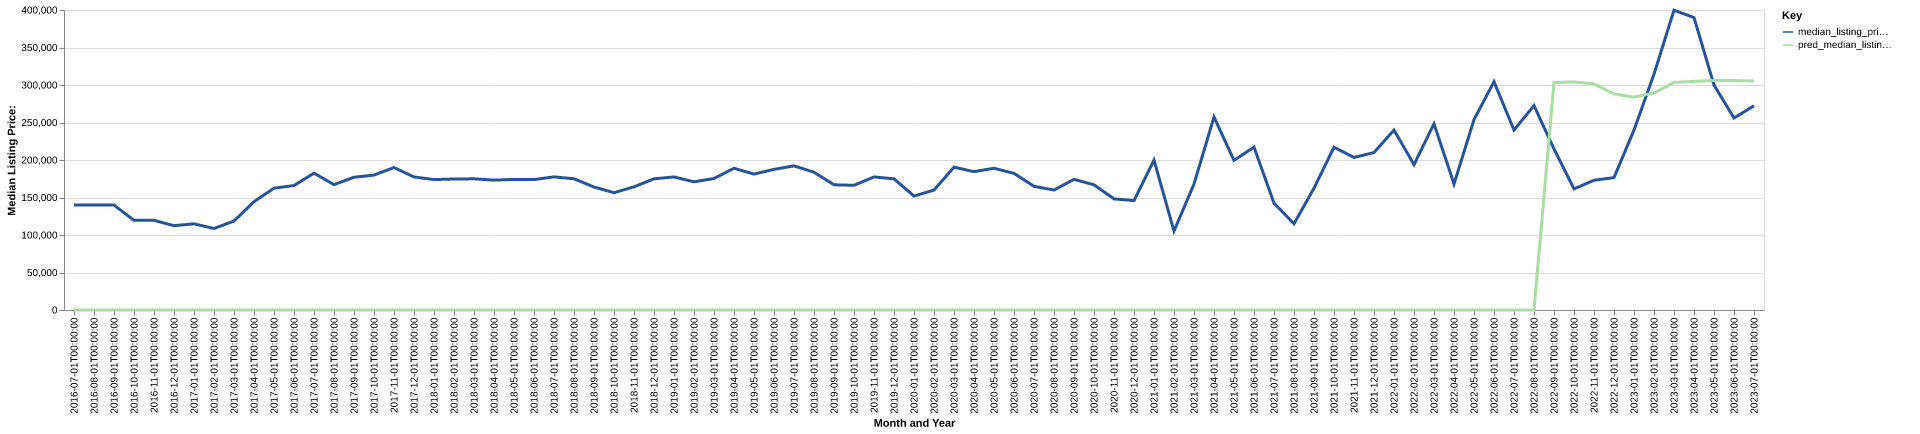

The file beside this chart, header and first rows:
date, time_idx, median_listing_price, thirty_year_interest_rate_five, month, county_name, active_listing_count, median_days_on_market, pred_median_listing_price, month_year
2016-07-01, 0, 139900, 3.72, 7, clearwater, mn, 43.0, 91.0, 0, Jul-2016
2016-08-01, 1, 139975, 3.73, 8, clearwater, mn, 43.0, 115.0, 0, Aug-2016
2016-09-01, 2, 139925, 3.66, 9, clearwater, mn, 42.0, 113.0, 0, Sep-2016
2016-10-01, 3, 119500, 3.64, 10, clearwater, mn, 37.0, 115.0, 0, Oct-2016
2016-11-01, 4, 119600, 3.66, 11, clearwater, mn, 30.0, 138.0, 0, Nov-2016
2016-12-01, 5, 112400, 3.48, 12, clearwater, mn, 31.0, 112.0, 0, Dec-2016
2017-01-01, 6, 114900, 3.45, 1, clearwater, mn, 27.0, 113.0, 0, Jan-2017
2017-02-01, 7, 108650, 3.5, 2, clearwater, mn, 26.0, 105.0, 0, Feb-2017
2017-03-01, 8, 118650, 3.52, 3, clearwater, mn, 29.0, 80.0, 0, Mar-2017
2017-04-01, 9, 144450, 4.03, 4, clearwater, mn, 29.0, 58.0, 0, Apr-2017
2017-05-01, 10, 162450, 4.32, 5, clearwater, mn, 30.0, 63.0, 0, May-2017
2017-06-01, 11, 165950, 4.2, 6, clearwater, mn, 29.0, 59.0, 0, Jun-2017
2017-07-01, 12, 182450, 4.19, 7, clearwater, mn, 28.0, 87.0, 0, Jul-2017
2017-08-01, 13, 167150, 4.3, 8, clearwater, mn, 34.0, 84.0, 0, Aug-2017
2017-09-01, 14, 177000, 4.1, 9, clearwater, mn, 36.0, 73.0, 0, Sep-2017
2017-10-01, 15, 179900, 4.05, 10, clearwater, mn, 33.0, 80.0, 0, Oct-2017
2017-11-01, 16, 189975, 3.94, 11, clearwater, mn, 30.0, 116.0, 0, Nov-2017
2017-12-01, 17, 177400, 4.03, 12, clearwater, mn, 26.0, 140.0, 0, Dec-2017
2018-01-01, 18, 173900, 3.93, 1, clearwater, mn, 20.0, 140.0, 0, Jan-2018
2018-02-01, 19, 174650, 3.83, 2, clearwater, mn, 26.0, 137.0, 0, Feb-2018
2018-03-01, 20, 174900, 3.94, 3, clearwater, mn, 29.0, 61.0, 0, Mar-2018
2018-04-01, 21, 173150, 3.95, 4, clearwater, mn, 31.0, 64.0, 0, Apr-2018
2018-05-01, 22, 174150, 3.99, 5, clearwater, mn, 32.0, 77.0, 0, May-2018
2018-06-01, 23, 173900, 4.15, 6, clearwater, mn, 33.0, 89.0, 0, Jun-2018
2018-07-01, 24, 177500, 4.4, 7, clearwater, mn, 28.0, 86.0, 0, Jul-2018
2018-08-01, 25, 174950, 4.46, 8, clearwater, mn, 26.0, 93.0, 0, Aug-2018
2018-09-01, 26, 163950, 4.58, 9, clearwater, mn, 28.0, 93.0, 0, Sep-2018
2018-10-01, 27, 156400, 4.66, 10, clearwater, mn, 27.0, 122.0, 0, Oct-2018
2018-11-01, 28, 164225, 4.62, 11, clearwater, mn, 28.0, 109.0, 0, Nov-2018
2018-12-01, 29, 174900, 4.54, 12, clearwater, mn, 26.0, 117.0, 0, Dec-2018
2019-01-01, 30, 177400, 4.6, 1, clearwater, mn, 24.0, 141.0, 0, Jan-2019
2019-02-01, 31, 170925, 4.72, 2, clearwater, mn, 20.0, 158.0, 0, Feb-2019
2019-03-01, 32, 175357, 4.9, 3, clearwater, mn, 19.0, 102.0, 0, Mar-2019
2019-04-01, 33, 188950, 4.94, 4, clearwater, mn, 21.0, 50.0, 0, Apr-2019
2019-05-01, 34, 181225, 4.75, 5, clearwater, mn, 26.0, 49.0, 0, May-2019
2019-06-01, 35, 187500, 4.51, 6, clearwater, mn, 35.0, 38.0, 0, Jun-2019
2019-07-01, 36, 192175, 4.41, 7, clearwater, mn, 34.0, 52.0, 0, Jul-2019
2019-08-01, 37, 183718, 4.41, 8, clearwater, mn, 33.0, 75.0, 0, Aug-2019
2019-09-01, 38, 166945, 4.2, 9, clearwater, mn, 33.0, 107.0, 0, Sep-2019
2019-10-01, 39, 166264, 4.14, 10, clearwater, mn, 32.0, 133.0, 0, Oct-2019
2019-11-01, 40, 177400, 3.84, 11, clearwater, mn, 26.0, 166.0, 0, Nov-2019
2019-12-01, 41, 174900, 3.81, 12, clearwater, mn, 20.0, 188.0, 0, Dec-2019
2020-01-01, 42, 151900, 3.75, 1, clearwater, mn, 18.0, 204.0, 0, Jan-2020
2020-02-01, 43, 159900, 3.73, 2, clearwater, mn, 17.0, 204.0, 0, Feb-2020
2020-03-01, 44, 190475, 3.78, 3, clearwater, mn, 17.0, 129.0, 0, Mar-2020
2020-04-01, 45, 184450, 3.75, 4, clearwater, mn, 21.0, 54.0, 0, Apr-2020
2020-05-01, 46, 189000, 3.74, 5, clearwater, mn, 21.0, 64.0, 0, May-2020
2020-06-01, 47, 182175, 3.72, 6, clearwater, mn, 22.0, 47.0, 0, Jun-2020
2020-07-01, 48, 164925, 3.49, 7, clearwater, mn, 20.0, 29.0, 0, Jul-2020
2020-08-01, 49, 159950, 3.65, 8, clearwater, mn, 14.0, 60.0, 0, Aug-2020
2020-09-01, 50, 174225, 3.33, 9, clearwater, mn, 15.0, 73.0, 0, Sep-2020
2020-10-01, 51, 166950, 3.28, 10, clearwater, mn, 13.0, 113.0, 0, Oct-2020
2020-11-01, 52, 148150, 3.21, 11, clearwater, mn, 12.0, 114.0, 0, Nov-2020
2020-12-01, 53, 145900, 3.07, 12, clearwater, mn, 11.0, 114.0, 0, Dec-2020
2021-01-01, 54, 199900, 2.99, 1, clearwater, mn, 10.0, 65.0, 0, Jan-2021
2021-02-01, 55, 105300, 2.93, 2, clearwater, mn, 7.0, 72.0, 0, Feb-2021
2021-03-01, 56, 167900, 2.88, 3, clearwater, mn, 7.0, 30.0, 0, Mar-2021
2021-04-01, 57, 257400, 2.84, 4, clearwater, mn, 4.0, 40.0, 0, Apr-2021
2021-05-01, 58, 199500, 2.71, 5, clearwater, mn, 3.0, 18.0, 0, May-2021
2021-06-01, 59, 217175, 2.79, 6, clearwater, mn, 3.0, 27.0, 0, Jun-2021
... 25 more rows
